Run: headless pygame with SDL's dummy video driver; simulated clock (each Clock.tick advances the game by its frame time, no real sleeping); random seed 0; keys injected as events and as key.get_pressed() state; mouse plan: one left click at the window centre at the start of phase 2, then a move to the lower-right quarter at the start of phase 3.
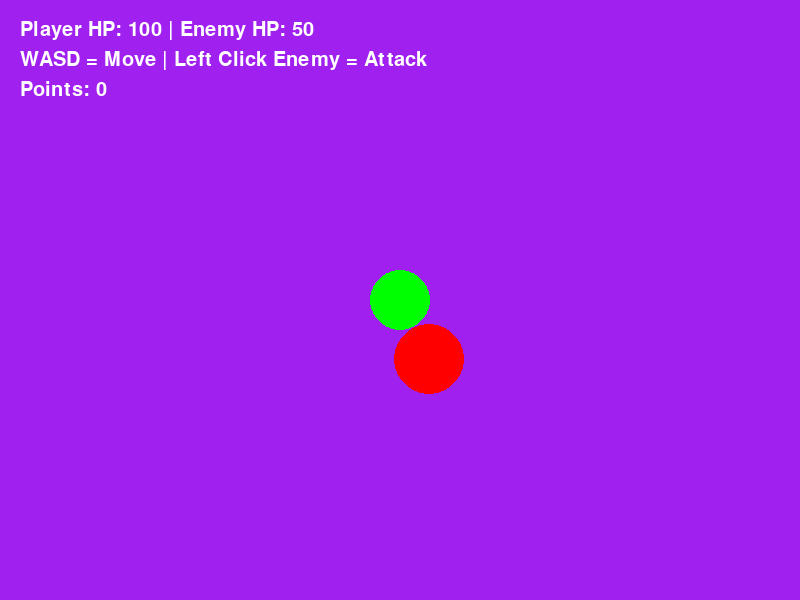
Frame 1 of 4 · flips 1–60 · no input
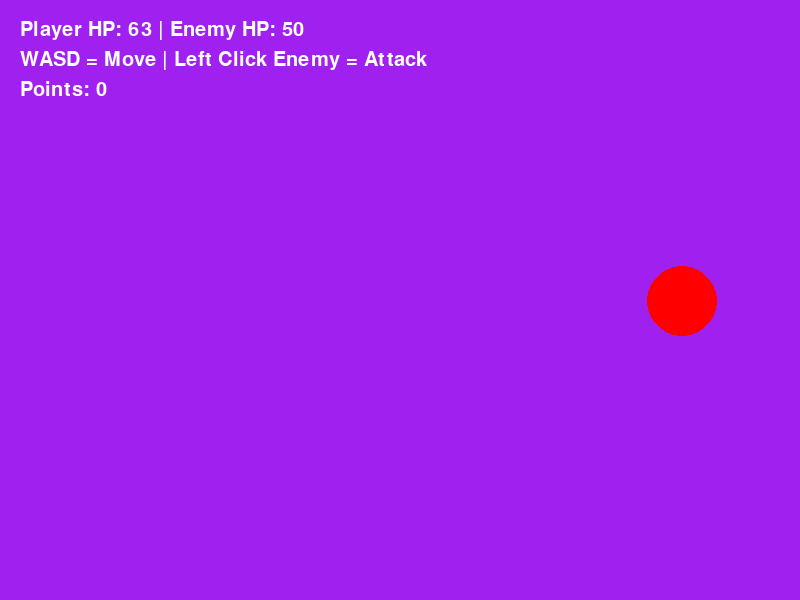
Frame 2 of 4 · flips 61–180 · clicked the window centre · tapped SPACE, RETURN · held RIGHT (→), D
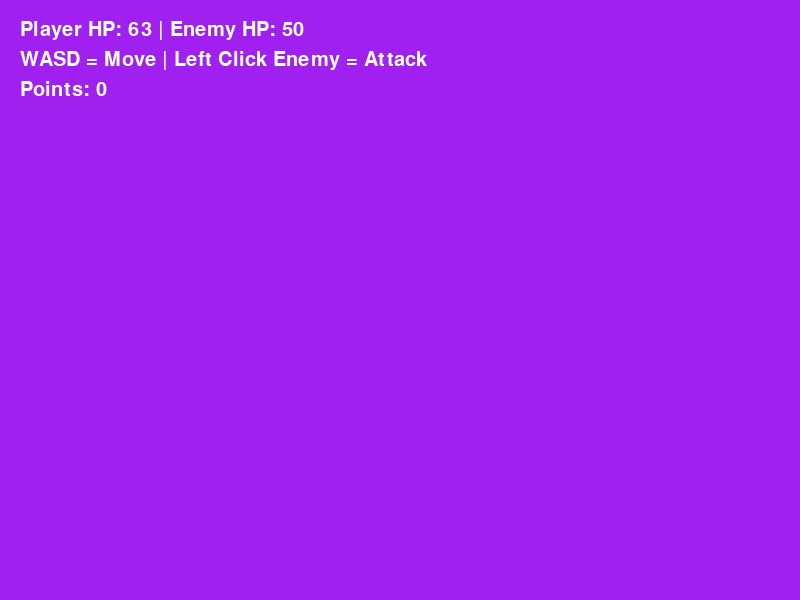
Frame 3 of 4 · flips 181–300 · moved the mouse to the lower-right quarter · held DOWN (↓), S
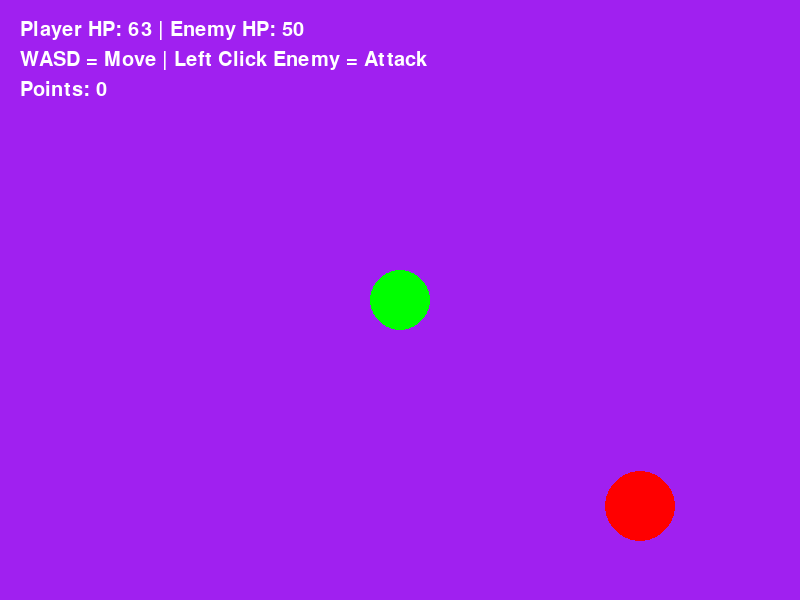
Frame 4 of 4 · flips 301–420 · held LEFT (←), A, UP (↑), W

The pygame program that drew these frames:

import pygame
import random
import time

#Setup
pygame.init()
screen = pygame.display.set_mode((800, 600))
clock = pygame.time.Clock()
running = True
points = 0
pygame.font.init()

#Classes
class Player:
    def __init__(self):
        self.pos = pygame.Vector2(400, 300)
        self.color = "green"
        self.radius = 30
        self.hp = 100
        self.dmg = 25
        self.attacking = False

    def move(self, dt):
        keys = pygame.key.get_pressed()
        if keys[pygame.K_w]:
            self.pos.y -= 250 * dt
        if keys[pygame.K_s]:
            self.pos.y += 250 * dt
        if keys[pygame.K_a]:
            self.pos.x -= 250 * dt
        if keys[pygame.K_d]:
            self.pos.x += 250 * dt

    def attack(self):
        self.attacking = True

    def draw(self, surface):
        pygame.draw.circle(surface, self.color, self.pos, self.radius)


class Enemy:
    def __init__(self):
        self.pos = pygame.Vector2(random.randint(100, 700), random.randint(100, 500))
        self.color = "red"
        self.radius = 35
        self.hp = 50
        self.speed = 150
        self.attacking = False

    def move(self, player_pos, dt):
        direction = (player_pos - self.pos)
        if direction.length() > 0:
            self.pos += direction.normalize() * self.speed * dt

    def draw(self, surface):
        pygame.draw.circle(surface, self.color, self.pos, self.radius)


#game setup
player = Player()
enemy = Enemy()
font = pygame.font.SysFont(None, 30)

#game loop
while running:
    dt = clock.tick(60) / 1000
    for event in pygame.event.get():
        if event.type == pygame.QUIT:
            running = False
        if event.type == pygame.MOUSEBUTTONDOWN:
            # Check if player clicked enemy
            mouse_pos = pygame.Vector2(pygame.mouse.get_pos())
            if (mouse_pos - enemy.pos).length() < enemy.radius:
                enemy.hp -= player.dmg
                print("Enemy hit!")

    #update logic
    player.move(dt)
    enemy.move(player.pos, dt)

    #Enemy touches player
    if (enemy.pos - player.pos).length() < (enemy.radius + player.radius):
        player.hp -= 1  # slowly lose health
        if player.hp <= 0:
            print("Alas, a villainous knave hath struck me down!")
            time.sleep(2)
            running = False

    #Enemy defeated
    if enemy.hp <= 0:
        print("Enemy defeated!")
        enemy = Enemy()
        points += 1

    #Draw game
    screen.fill("purple")
    player.draw(screen)
    enemy.draw(screen)

    #UI
    text = font.render(f"Player HP: {player.hp} | Enemy HP: {enemy.hp}", True, "white")
    screen.blit(text, (20, 20))

    controls = font.render("WASD = Move | Left Click Enemy = Attack", True, "white")
    screen.blit(controls, (20, 50))

    points_text = font.render(f"Points: {points}", True, "white")
    screen.blit(points_text, (20, 80))

    pygame.display.flip()

pygame.quit()
